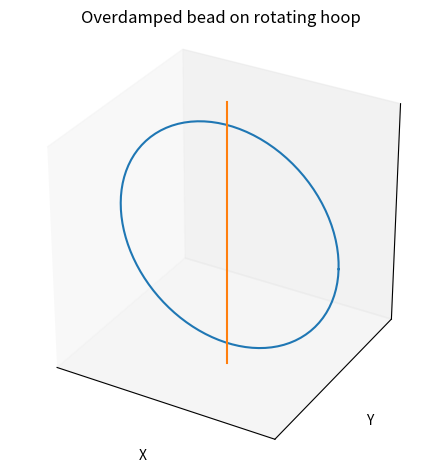

Write Python code to recreate this figure. (Note: this script raises an exception after producing the figure.)
import numpy as np
import matplotlib.pyplot as plt
from mpl_toolkits.mplot3d import Axes3D
from matplotlib.animation import FuncAnimation
from scipy.integrate import odeint

# Function to define the equations of motion 
def model(phi, time, rotation_speed):
    gamma = radius * rotation_speed ** 2 / g
    dphi = np.sin(phi) * (gamma * np.cos(phi) - 1)
    return dphi

# Define the parameters
radius = 1.0  # Radius of the circle
theta = np.linspace(0, 2 * np.pi, 100)  # Angle values from 0 to 2*pi
time = np.linspace(0, 15, 1000)
g = 9.8  # Acceleration due to gravity (m/s^2)
rotation_speed = 1.2 * np.sqrt(g / radius)

# Initial conditions
phi0 = 3.14

sol = odeint(model, phi0, time, args=(rotation_speed,))
phi = sol[:, 0]

# Generate the coordinates
x = radius * np.cos(theta)
z = radius * np.sin(theta)
y = np.zeros_like(x)  # Z-coordinate is set to 0 for all points

# Create a figure with two subplots
fig = plt.figure(figsize=(12, 6))

# First subplot: 3D animation of the overdamped bead on rotating hoop
ax1 = fig.add_subplot(121, projection='3d')

# Initialize the plot objects
circle, = ax1.plot([], [], [])
bead, = ax1.plot([], [], [], 'o', color="C2")
ax1.plot([0, 0], [0, 0], [-1.2, 1.2], color="C1")
ax1.set_xlabel('X')
ax1.set_ylabel('Y')
ax1.set_zlabel('Z')
ax1.set_title('Overdamped bead on rotating hoop')
ax1.set_box_aspect([1, 1, 1])
ax1.set_xlim(-1, 1)
ax1.set_ylim(-1, 1)
ax1.set_zlim(-1, 1)
ax1.xaxis.set_ticks([])
ax1.yaxis.set_ticks([])
ax1.zaxis.set_ticks([])

# Define the rotation matrix
rotation_matrix = np.array([[np.cos(0), -np.sin(0), 0],
                            [np.sin(0), np.cos(0), 0],
                            [0, 0, 1]])

# Function to update the plot for each animation frame
def update_3d(frame):
    rotation_angle = time[frame] * rotation_speed

    rotation_matrix[0, 0] = np.cos(rotation_angle)
    rotation_matrix[0, 1] = -np.sin(rotation_angle)
    rotation_matrix[1, 0] = np.sin(rotation_angle)
    rotation_matrix[1, 1] = np.cos(rotation_angle)

    coordinates = np.column_stack([x, y, z])
    rotated_coordinates = np.dot(coordinates, rotation_matrix.T)

    x_rotated = rotated_coordinates[:, 0]
    y_rotated = rotated_coordinates[:, 1]
    z_rotated = rotated_coordinates[:, 2]

    bead_coordinates = np.array([radius * np.sin(phi[frame]), 0, -radius * np.cos(phi[frame])])
    rotated_bead_coordinates = np.dot(bead_coordinates, rotation_matrix.T)

    x_bead_rotated = rotated_bead_coordinates[0]
    y_bead_rotated = rotated_bead_coordinates[1]
    z_bead_rotated = rotated_bead_coordinates[2]

    circle.set_data(x_rotated, y_rotated)
    circle.set_3d_properties(z_rotated)
    bead.set_data(x_bead_rotated, y_bead_rotated)
    bead.set_3d_properties(z_bead_rotated)

    return circle, bead

# Calculate the total number of frames
total_frames = len(time)

# Create the animation for the first subplot
animation_3d = FuncAnimation(fig, update_3d, frames=total_frames, interval=50, blit=True)

# Second subplot: Animation of the time evolution of variable phi
ax2 = fig.add_subplot(122)
ax2.set_xlim(0, max(time))
ax2.set_ylim(-0.05, 3.2)
ax2.set_xlabel('Time')
ax2.set_ylabel(r'$\phi$')
ax2.set_title(r'Time Evolution of $\phi$')

line, = ax2.plot([], [], color='C0')

def update_phi(frame):
    line.set_data(time[:frame], phi[:frame])
    return line,

# Create the animation for the second subplot
animation_phi = FuncAnimation(fig, update_phi, frames=total_frames, interval=50, blit=True)

# Display the animations
plt.tight_layout()
plt.show()